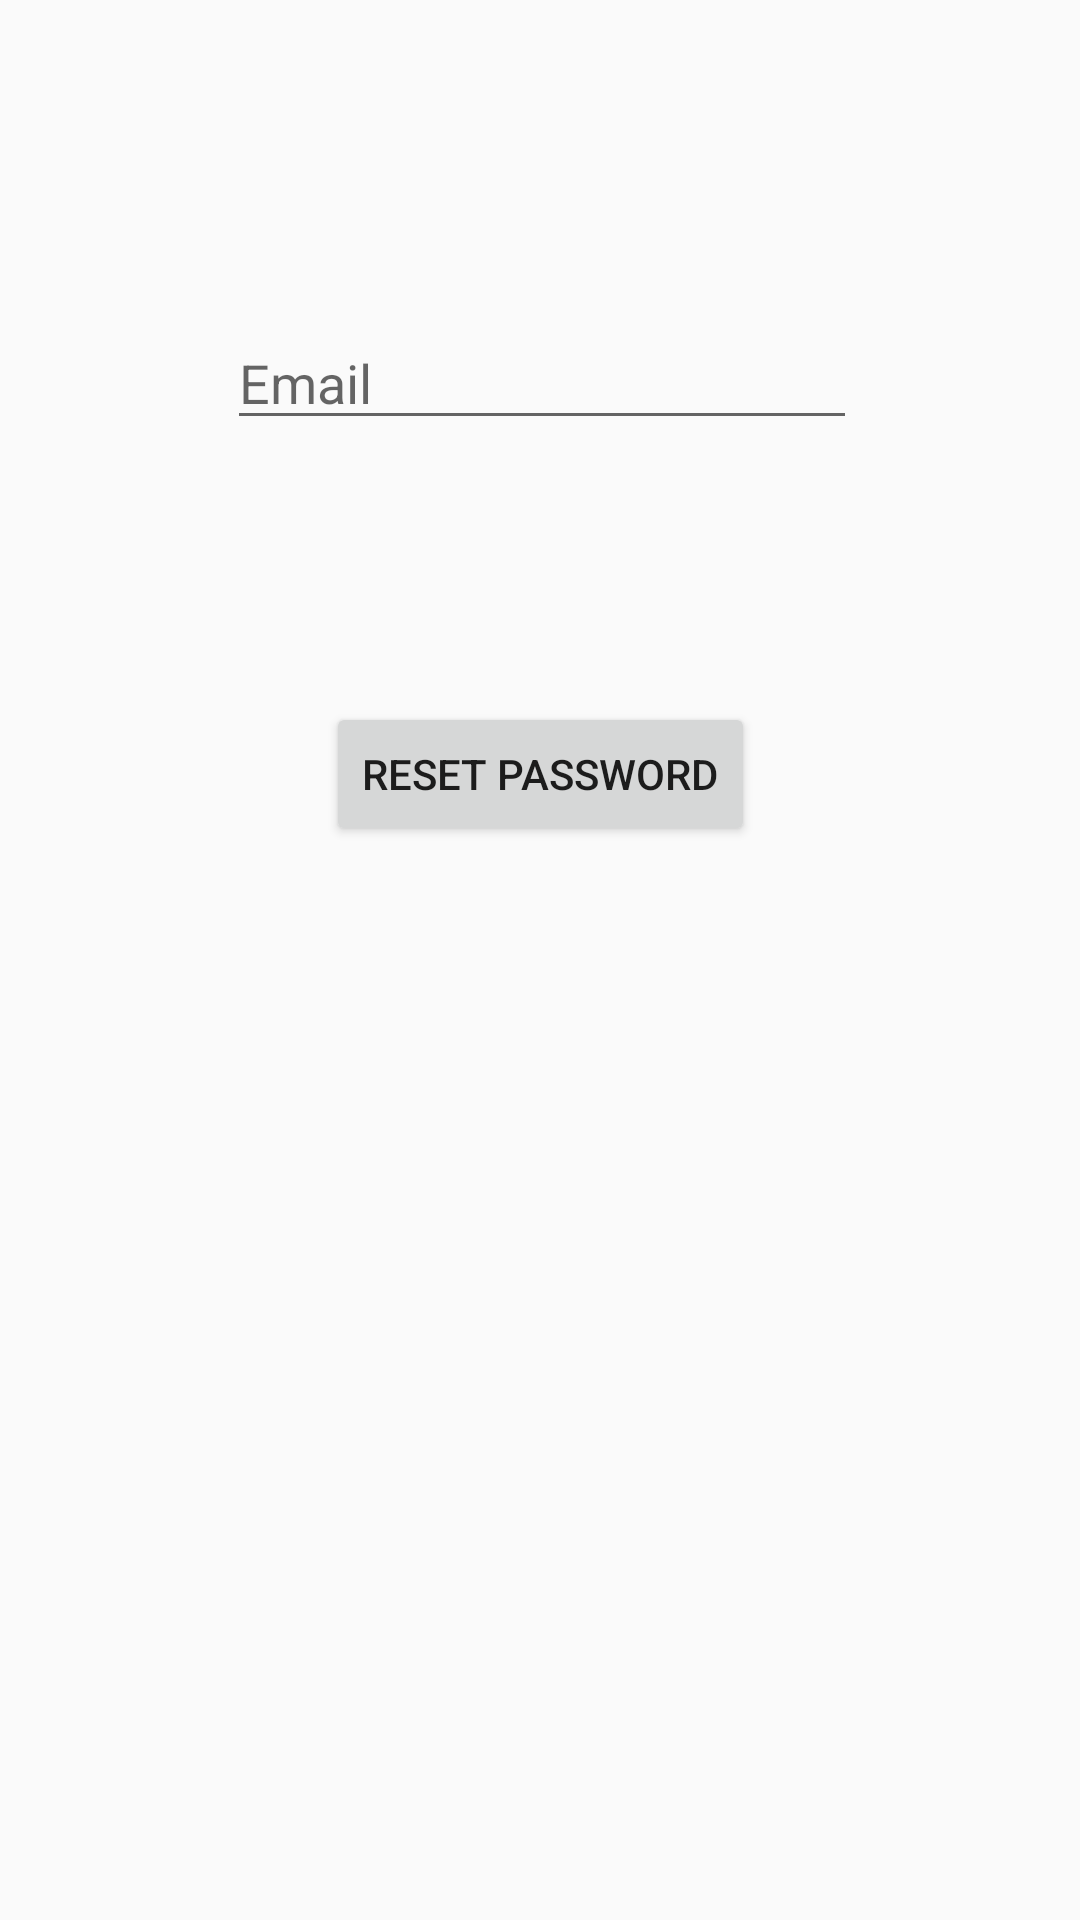

Layout XML and referenced resources for this Android screen:
<!-- AndroidManifest.xml: application theme AppTheme -->
<!-- res/layout/activity_password.xml -->
<?xml version="1.0" encoding="utf-8"?>
<android.support.constraint.ConstraintLayout xmlns:android="http://schemas.android.com/apk/res/android"
    xmlns:app="http://schemas.android.com/apk/res-auto"
    xmlns:tools="http://schemas.android.com/tools"
    android:layout_width="match_parent"
    android:layout_height="match_parent"
    tools:context=".PasswordActivity">

    <EditText
        android:id="@+id/etPasswordEmail"
        android:layout_width="wrap_content"
        android:layout_height="wrap_content"
        android:layout_marginBottom="8dp"
        android:layout_marginEnd="8dp"
        android:layout_marginLeft="8dp"
        android:layout_marginRight="8dp"
        android:layout_marginStart="8dp"
        android:layout_marginTop="8dp"
        android:ems="10"
        android:hint="Email"
        android:inputType="textEmailAddress"
        app:layout_constraintBottom_toBottomOf="parent"
        app:layout_constraintEnd_toEndOf="parent"
        app:layout_constraintHorizontal_bias="0.505"
        app:layout_constraintStart_toStartOf="parent"
        app:layout_constraintTop_toTopOf="parent"
        app:layout_constraintVertical_bias="0.167" />

    <Button
        android:id="@+id/btnResetPassword"
        android:layout_width="wrap_content"
        android:layout_height="wrap_content"
        android:layout_marginBottom="8dp"
        android:layout_marginEnd="8dp"
        android:layout_marginLeft="8dp"
        android:layout_marginRight="8dp"
        android:layout_marginStart="8dp"
        android:layout_marginTop="8dp"
        android:text="RESET PASSWORD"
        app:layout_constraintBottom_toBottomOf="parent"
        app:layout_constraintEnd_toEndOf="parent"
        app:layout_constraintStart_toStartOf="parent"
        app:layout_constraintTop_toBottomOf="@+id/etPasswordEmail"
        app:layout_constraintVertical_bias="0.185" />
</android.support.constraint.ConstraintLayout>
<!-- resources referenced by this layout -->
<resources>
  <style name="AppTheme" parent="Base.Theme.AppCompat.Light.DarkActionBar">
  
          
          <item name="colorPrimary">@color/colorPrimary</item>
          <item name="colorPrimaryDark">@color/colorPrimaryDark</item>
          <item name="colorAccent">@color/colorAccent</item>
      </style>
  <color name="colorPrimary">#43b764</color>
  <color name="colorPrimaryDark">#43b764</color>
  <color name="colorAccent">#6bbf99</color>
</resources>
